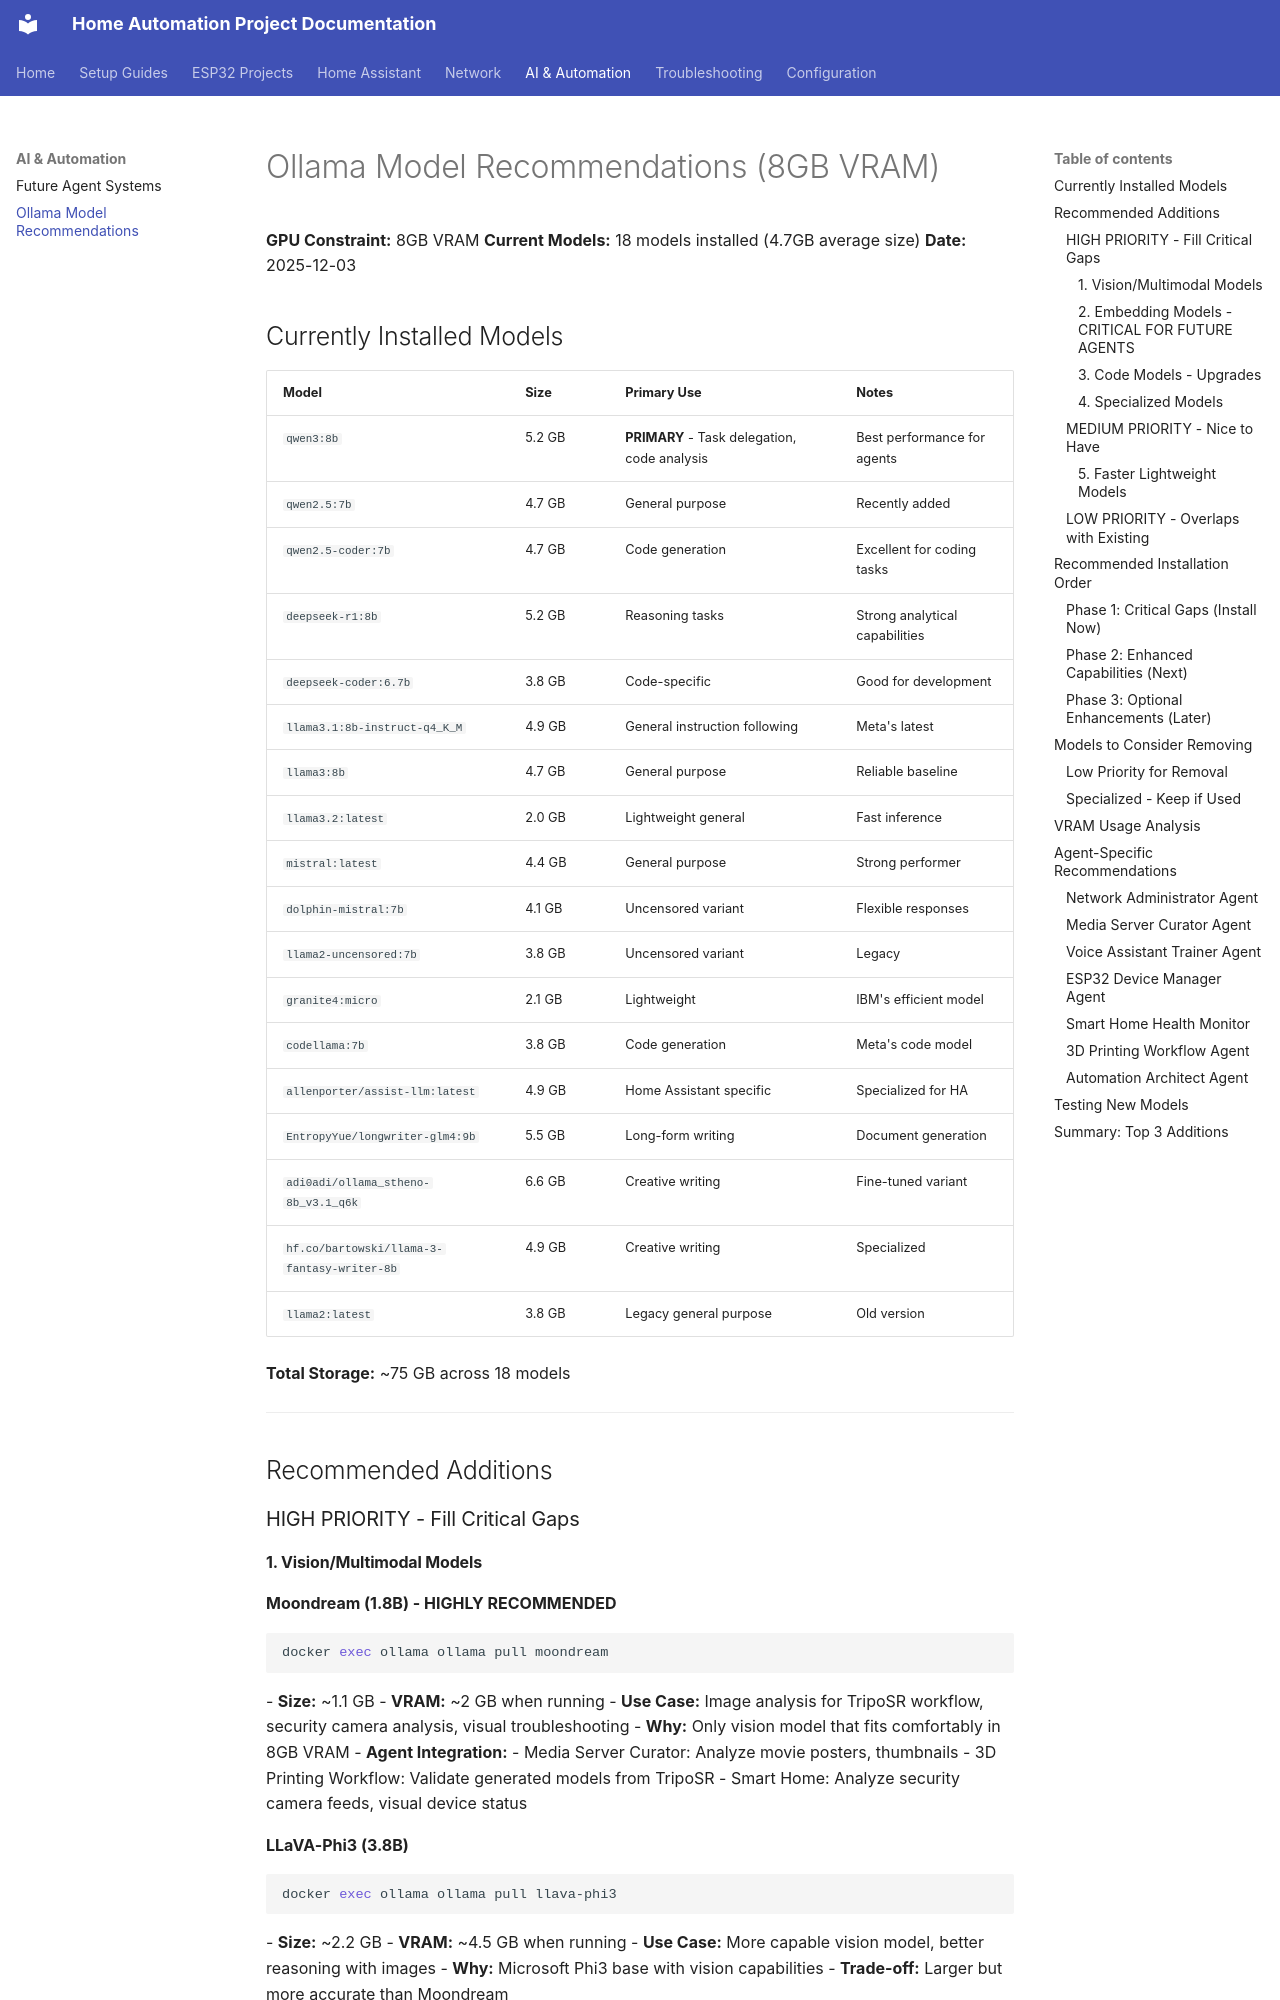

repository: Zaander1151/homeproject · page: ollama-model-recommendations/index.html · generator: mkdocs

# Ollama Model Recommendations (8GB VRAM)

**GPU Constraint:** 8GB VRAM
**Current Models:** 18 models installed (4.7GB average size)
**Date:** 2025-12-03

## Currently Installed Models

| Model | Size | Primary Use | Notes |
|-------|------|-------------|-------|
| `qwen3:8b` | 5.2 GB | **PRIMARY** - Task delegation, code analysis | Best performance for agents |
| `qwen2.5:7b` | 4.7 GB | General purpose | Recently added |
| `qwen2.5-coder:7b` | 4.7 GB | Code generation | Excellent for coding tasks |
| `deepseek-r1:8b` | 5.2 GB | Reasoning tasks | Strong analytical capabilities |
| `deepseek-coder:6.7b` | 3.8 GB | Code-specific | Good for development |
| `llama3.1:8b-instruct-q4_K_M` | 4.9 GB | General instruction following | Meta's latest |
| `llama3:8b` | 4.7 GB | General purpose | Reliable baseline |
| `llama3.2:latest` | 2.0 GB | Lightweight general | Fast inference |
| `mistral:latest` | 4.4 GB | General purpose | Strong performer |
| `dolphin-mistral:7b` | 4.1 GB | Uncensored variant | Flexible responses |
| `llama2-uncensored:7b` | 3.8 GB | Uncensored variant | Legacy |
| `granite4:micro` | 2.1 GB | Lightweight | IBM's efficient model |
| `codellama:7b` | 3.8 GB | Code generation | Meta's code model |
| `allenporter/assist-llm:latest` | 4.9 GB | Home Assistant specific | Specialized for HA |
| `EntropyYue/longwriter-glm4:9b` | 5.5 GB | Long-form writing | Document generation |
| `adi0adi/ollama_stheno-8b_v3.1_q6k` | 6.6 GB | Creative writing | Fine-tuned variant |
| `hf.co/bartowski/llama-3-fantasy-writer-8b` | 4.9 GB | Creative writing | Specialized |
| `llama2:latest` | 3.8 GB | Legacy general purpose | Old version |

**Total Storage:** ~75 GB across 18 models

---

## Recommended Additions

### HIGH PRIORITY - Fill Critical Gaps
